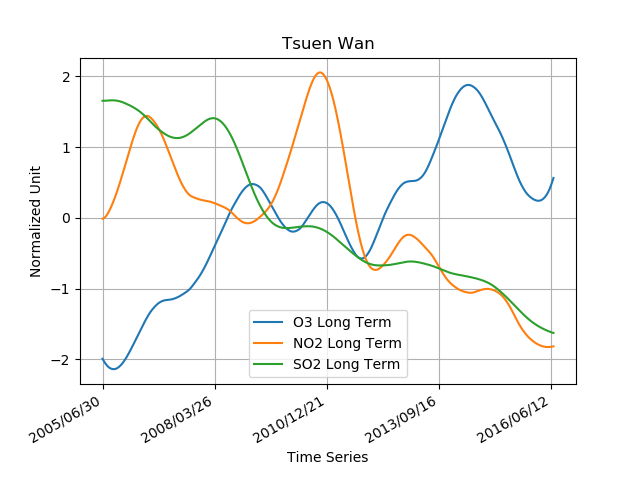

Values plotted in this chart, from the file beside it:
2005/06/30, 52.9791871, 23.7064980, 29.3131530
2005/07/01, 52.98, 23.71, 29.31
2005/07/02, 52.98, 23.71, 29.3
2005/07/03, 52.98, 23.71, 29.3
2005/07/04, 52.98, 23.71, 29.29
2005/07/05, 52.99, 23.71, 29.29
2005/07/06, 52.99, 23.71, 29.28
2005/07/07, 52.99, 23.71, 29.28
2005/07/08, 52.99, 23.71, 29.27
2005/07/09, 52.99, 23.71, 29.26
2005/07/10, 52.99, 23.71, 29.26
2005/07/11, 53, 23.71, 29.25
2005/07/12, 53, 23.71, 29.25
2005/07/13, 53, 23.71, 29.24
2005/07/14, 53, 23.71, 29.24
2005/07/15, 53.01, 23.71, 29.23
2005/07/16, 53.01, 23.71, 29.23
2005/07/17, 53.01, 23.71, 29.22
2005/07/18, 53.02, 23.71, 29.22
2005/07/19, 53.02, 23.71, 29.22
2005/07/20, 53.02, 23.71, 29.21
2005/07/21, 53.02, 23.71, 29.21
2005/07/22, 53.03, 23.71, 29.2
2005/07/23, 53.03, 23.71, 29.2
2005/07/24, 53.04, 23.71, 29.19
2005/07/25, 53.04, 23.71, 29.19
2005/07/26, 53.04, 23.71, 29.18
2005/07/27, 53.05, 23.71, 29.18
2005/07/28, 53.05, 23.71, 29.18
2005/07/29, 53.06, 23.71, 29.17
2005/07/30, 53.06, 23.71, 29.17
2005/07/31, 53.07, 23.71, 29.16
2005/08/01, 53.07, 23.71, 29.16
2005/08/02, 53.08, 23.71, 29.16
2005/08/03, 53.08, 23.71, 29.15
2005/08/04, 53.09, 23.71, 29.15
2005/08/05, 53.09, 23.71, 29.14
2005/08/06, 53.1, 23.71, 29.14
2005/08/07, 53.1, 23.71, 29.14
2005/08/08, 53.11, 23.71, 29.13
2005/08/09, 53.11, 23.71, 29.13
2005/08/10, 53.12, 23.71, 29.13
2005/08/11, 53.12, 23.71, 29.12
2005/08/12, 53.13, 23.72, 29.12
2005/08/13, 53.14, 23.72, 29.12
2005/08/14, 53.14, 23.72, 29.11
2005/08/15, 53.15, 23.72, 29.11
2005/08/16, 53.16, 23.72, 29.11
2005/08/17, 53.16, 23.72, 29.11
2005/08/18, 53.17, 23.72, 29.1
2005/08/19, 53.18, 23.72, 29.1
2005/08/20, 53.18, 23.72, 29.1
2005/08/21, 53.19, 23.72, 29.09
2005/08/22, 53.2, 23.72, 29.09
2005/08/23, 53.2, 23.72, 29.09
2005/08/24, 53.21, 23.72, 29.09
2005/08/25, 53.22, 23.73, 29.08
2005/08/26, 53.23, 23.73, 29.08
2005/08/27, 53.23, 23.73, 29.08
2005/08/28, 53.24, 23.73, 29.08
2005/08/29, 53.25, 23.73, 29.08
... 3,961 more rows
